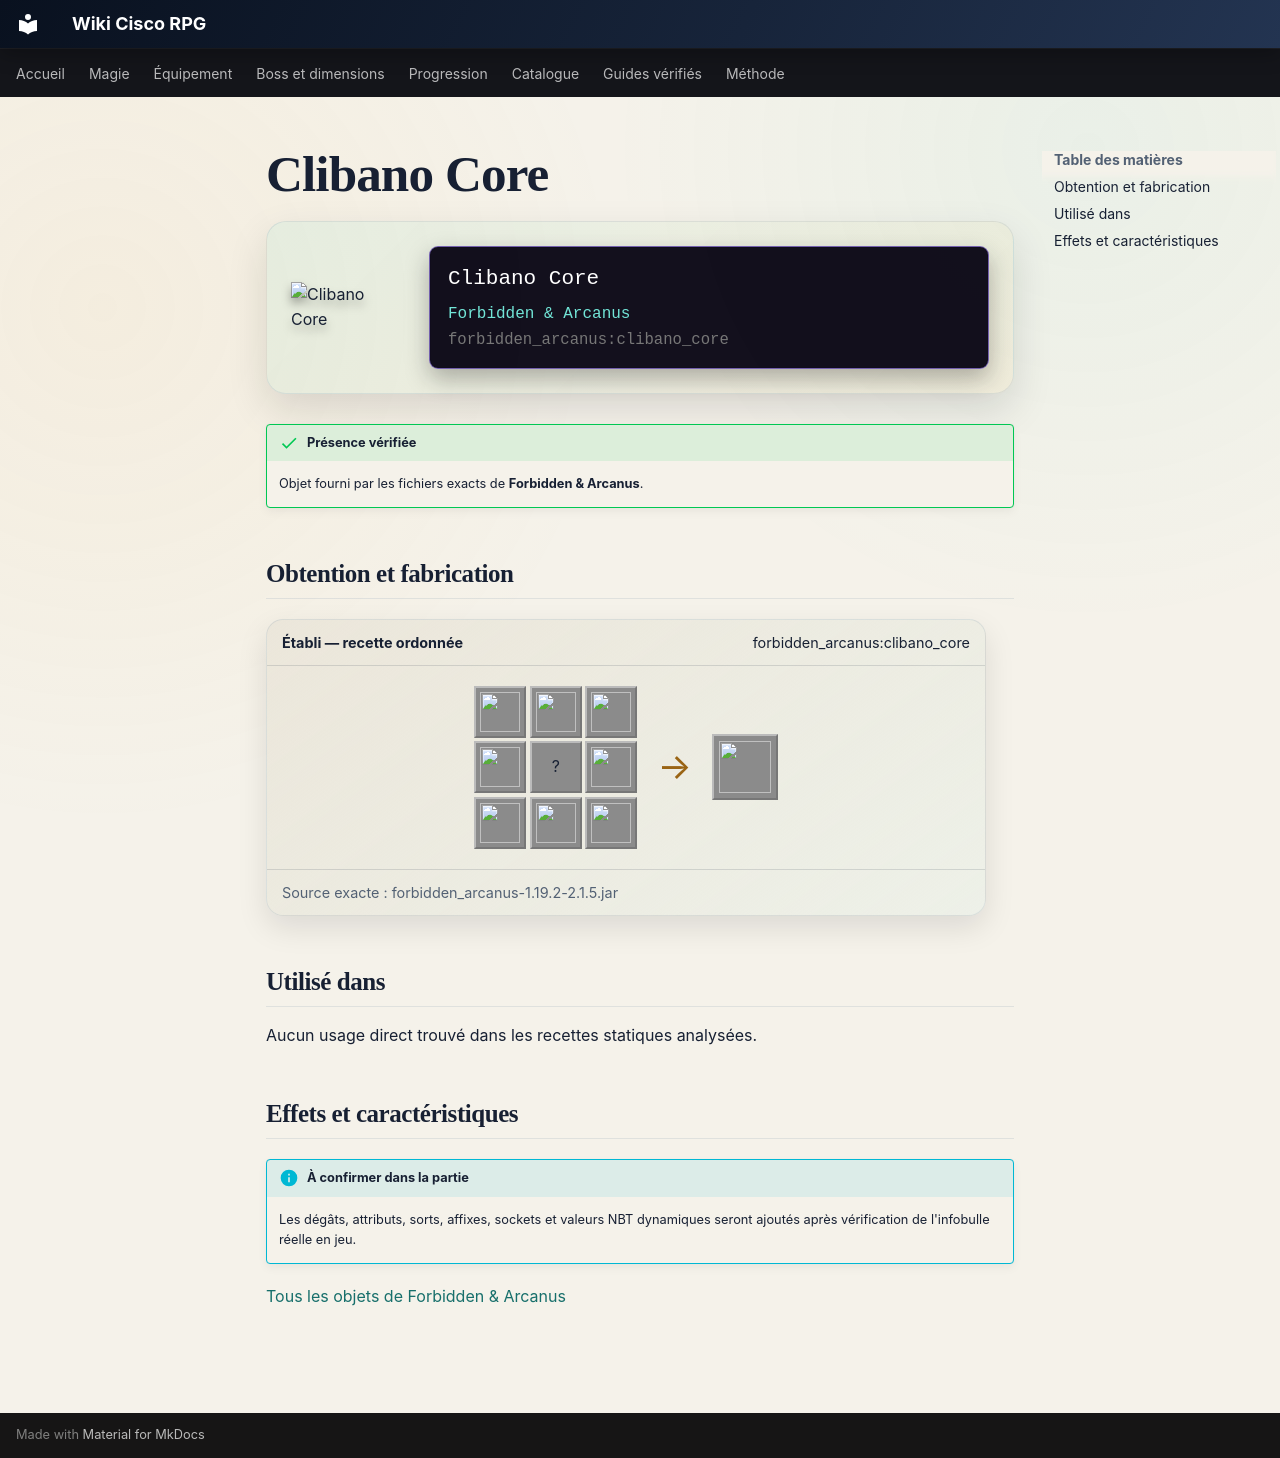

repository: Kloups-Dev/wiki-cisco-rpg · page: catalogue/objets/forbidden_arcanus/clibano_core/index.html · generator: mkdocs

# Clibano Core

<div class="mc-item-showcase">
<img class="mc-item-icon" src="../../../../assets/generated/items/forbidden_arcanus/clibano_core.png" alt="Clibano Core">
<div class="mc-tooltip-card">
<div class="mc-tooltip-card__name">Clibano Core</div>
<div class="mc-tooltip-card__mod">Forbidden &amp; Arcanus</div>
<div class="mc-tooltip-card__id">forbidden_arcanus:clibano_core</div>
</div>
</div>

!!! success "Présence vérifiée"
    Objet fourni par les fichiers exacts de **Forbidden & Arcanus**.

## Obtention et fabrication

<div class="jei-recipe"><div class="jei-recipe__head"><strong>Établi — recette ordonnée</strong><span>forbidden_arcanus:clibano_core</span></div><div class="jei-recipe__body"><div class="jei-grid"><a class="jei-slot" href="../../../../catalogue/objets/forbidden_arcanus/darkstone/" title="Darkstone (forbidden_arcanus:darkstone)"><img src="../../../../assets/generated/items/forbidden_arcanus/darkstone.png" alt="" loading="lazy"></a><a class="jei-slot" href="../../../../catalogue/objets/forbidden_arcanus/darkstone/" title="Darkstone (forbidden_arcanus:darkstone)"><img src="../../../../assets/generated/items/forbidden_arcanus/darkstone.png" alt="" loading="lazy"></a><a class="jei-slot" href="../../../../catalogue/objets/forbidden_arcanus/darkstone/" title="Darkstone (forbidden_arcanus:darkstone)"><img src="../../../../assets/generated/items/forbidden_arcanus/darkstone.png" alt="" loading="lazy"></a><a class="jei-slot" href="../../../../catalogue/objets/forbidden_arcanus/darkstone/" title="Darkstone (forbidden_arcanus:darkstone)"><img src="../../../../assets/generated/items/forbidden_arcanus/darkstone.png" alt="" loading="lazy"></a><span class="jei-slot" title="Blast Furnace (minecraft:blast_furnace)">?</span><a class="jei-slot" href="../../../../catalogue/objets/forbidden_arcanus/darkstone/" title="Darkstone (forbidden_arcanus:darkstone)"><img src="../../../../assets/generated/items/forbidden_arcanus/darkstone.png" alt="" loading="lazy"></a><a class="jei-slot" href="../../../../catalogue/objets/forbidden_arcanus/darkstone/" title="Darkstone (forbidden_arcanus:darkstone)"><img src="../../../../assets/generated/items/forbidden_arcanus/darkstone.png" alt="" loading="lazy"></a><a class="jei-slot" href="../../../../catalogue/objets/forbidden_arcanus/darkstone/" title="Darkstone (forbidden_arcanus:darkstone)"><img src="../../../../assets/generated/items/forbidden_arcanus/darkstone.png" alt="" loading="lazy"></a><a class="jei-slot" href="../../../../catalogue/objets/forbidden_arcanus/darkstone/" title="Darkstone (forbidden_arcanus:darkstone)"><img src="../../../../assets/generated/items/forbidden_arcanus/darkstone.png" alt="" loading="lazy"></a></div><span class="jei-arrow">→</span><span class="jei-slot jei-slot--result"><img src="../../../../assets/generated/items/forbidden_arcanus/clibano_core.png" alt=""></span></div><div class="jei-recipe__source">Source exacte : forbidden_arcanus-1.19.2-2.1.5.jar</div></div>

## Utilisé dans

Aucun usage direct trouvé dans les recettes statiques analysées.

## Effets et caractéristiques

!!! info "À confirmer dans la partie"
    Les dégâts, attributs, sorts, affixes, sockets et valeurs NBT dynamiques seront ajoutés après vérification de l'infobulle réelle en jeu.

[Tous les objets de Forbidden & Arcanus](../../../contenu/forbidden-arcanus.md)
